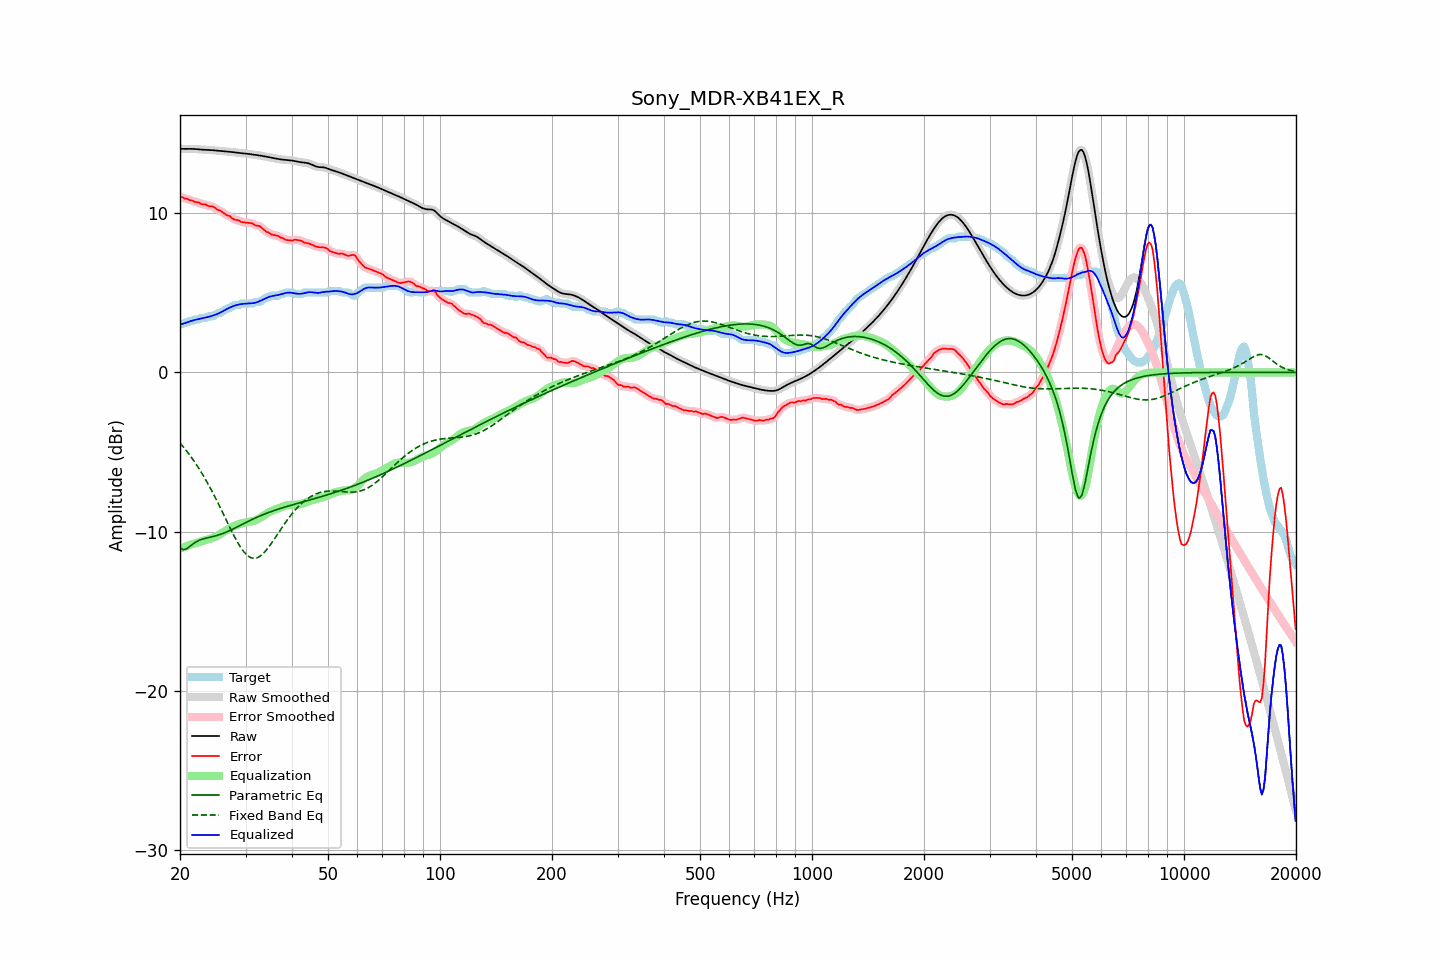

Data behind this chart, as committed beside it:
frequency, raw, error, smoothed, error_smoothed, equalization, parametric_eq, fixed_band_eq, equalized_raw, equalized_smoothed, target
20.00, 14.06, 11.06, 14.06, 11.06, -11.05, -11.01, -4.43, 3.00, 3.00, 3.00
20.20, 14.05, 11.02, 14.05, 11.02, -11.02, -11.07, -4.55, 3.03, 3.03, 3.03
20.40, 14.05, 10.99, 14.05, 10.98, -10.98, -11.14, -4.67, 3.07, 3.07, 3.06
20.61, 14.05, 10.92, 14.05, 10.95, -10.95, -11.11, -4.79, 3.10, 3.10, 3.13
20.81, 14.05, 10.92, 14.05, 10.91, -10.91, -11.08, -4.92, 3.14, 3.14, 3.13
21.02, 14.05, 10.88, 14.05, 10.87, -10.88, -11.01, -5.05, 3.17, 3.17, 3.17
21.23, 14.05, 10.82, 14.05, 10.85, -10.85, -10.94, -5.18, 3.21, 3.21, 3.23
21.44, 14.05, 10.82, 14.05, 10.81, -10.81, -10.86, -5.32, 3.24, 3.24, 3.23
21.66, 14.05, 10.80, 14.05, 10.78, -10.78, -10.78, -5.46, 3.27, 3.27, 3.25
21.87, 14.04, 10.72, 14.04, 10.75, -10.75, -10.71, -5.61, 3.30, 3.30, 3.32
22.09, 14.04, 10.71, 14.04, 10.72, -10.71, -10.64, -5.76, 3.32, 3.32, 3.33
22.31, 14.03, 10.70, 14.03, 10.68, -10.68, -10.59, -5.91, 3.34, 3.34, 3.33
22.54, 14.02, 10.67, 14.02, 10.65, -10.65, -10.54, -6.07, 3.37, 3.37, 3.34
22.76, 14.01, 10.59, 14.01, 10.61, -10.62, -10.50, -6.23, 3.39, 3.39, 3.42
22.99, 14.00, 10.57, 14.00, 10.58, -10.59, -10.47, -6.40, 3.41, 3.41, 3.43
23.22, 13.99, 10.56, 13.99, 10.56, -10.56, -10.44, -6.57, 3.43, 3.43, 3.43
23.45, 13.99, 10.56, 13.99, 10.54, -10.53, -10.41, -6.74, 3.45, 3.45, 3.43
23.69, 13.99, 10.49, 13.99, 10.50, -10.51, -10.39, -6.92, 3.48, 3.48, 3.49
23.92, 13.98, 10.45, 13.98, 10.47, -10.48, -10.37, -7.10, 3.50, 3.50, 3.53
24.16, 13.98, 10.45, 13.98, 10.45, -10.44, -10.34, -7.29, 3.53, 3.53, 3.53
24.40, 13.97, 10.44, 13.97, 10.43, -10.41, -10.32, -7.48, 3.56, 3.56, 3.53
24.65, 13.96, 10.39, 13.96, 10.39, -10.37, -10.29, -7.67, 3.59, 3.59, 3.57
24.89, 13.95, 10.32, 13.95, 10.32, -10.32, -10.27, -7.87, 3.63, 3.63, 3.63
25.14, 13.94, 10.25, 13.94, 10.26, -10.27, -10.24, -8.07, 3.67, 3.67, 3.69
25.39, 13.93, 10.20, 13.93, 10.21, -10.22, -10.21, -8.28, 3.71, 3.72, 3.73
25.65, 13.92, 10.18, 13.92, 10.16, -10.16, -10.18, -8.48, 3.76, 3.76, 3.74
25.91, 13.91, 10.11, 13.91, 10.11, -10.10, -10.14, -8.69, 3.82, 3.82, 3.81
26.16, 13.91, 10.04, 13.91, 10.04, -10.04, -10.10, -8.90, 3.87, 3.87, 3.87
26.43, 13.90, 9.96, 13.90, 9.96, -9.97, -10.06, -9.11, 3.93, 3.93, 3.94
26.69, 13.89, 9.89, 13.89, 9.91, -9.91, -10.02, -9.32, 3.98, 3.98, 4.00
26.96, 13.88, 9.85, 13.88, 9.86, -9.85, -9.98, -9.53, 4.03, 4.03, 4.03
27.23, 13.87, 9.83, 13.87, 9.80, -9.79, -9.93, -9.74, 4.08, 4.08, 4.04
27.50, 13.86, 9.73, 13.86, 9.74, -9.73, -9.88, -9.94, 4.13, 4.13, 4.13
27.77, 13.85, 9.66, 13.85, 9.67, -9.68, -9.83, -10.14, 4.16, 4.16, 4.19
28.05, 13.83, 9.60, 13.83, 9.61, -9.63, -9.78, -10.34, 4.20, 4.20, 4.23
28.33, 13.82, 9.59, 13.82, 9.59, -9.59, -9.73, -10.52, 4.23, 4.23, 4.23
28.62, 13.81, 9.58, 13.81, 9.56, -9.55, -9.68, -10.71, 4.26, 4.26, 4.23
28.90, 13.79, 9.54, 13.79, 9.52, -9.51, -9.63, -10.87, 4.28, 4.28, 4.26
29.19, 13.78, 9.46, 13.78, 9.48, -9.48, -9.58, -11.03, 4.30, 4.30, 4.33
29.48, 13.78, 9.44, 13.77, 9.45, -9.46, -9.53, -11.17, 4.31, 4.31, 4.33
29.78, 13.76, 9.43, 13.76, 9.43, -9.45, -9.48, -11.30, 4.32, 4.32, 4.33
30.08, 13.75, 9.42, 13.75, 9.42, -9.43, -9.43, -11.41, 4.33, 4.33, 4.33
30.38, 13.74, 9.41, 13.74, 9.41, -9.41, -9.38, -11.51, 4.34, 4.34, 4.33
30.68, 13.73, 9.40, 13.73, 9.40, -9.39, -9.33, -11.58, 4.34, 4.34, 4.33
30.99, 13.72, 9.39, 13.72, 9.39, -9.37, -9.28, -11.63, 4.35, 4.35, 4.33
31.30, 13.70, 9.37, 13.70, 9.35, -9.35, -9.23, -11.66, 4.35, 4.35, 4.33
31.61, 13.69, 9.30, 13.69, 9.31, -9.32, -9.18, -11.68, 4.37, 4.37, 4.38
31.93, 13.67, 9.24, 13.67, 9.26, -9.28, -9.14, -11.66, 4.39, 4.39, 4.43
32.24, 13.66, 9.23, 13.66, 9.23, -9.24, -9.09, -11.64, 4.42, 4.42, 4.43
32.57, 13.64, 9.21, 13.64, 9.20, -9.18, -9.05, -11.59, 4.46, 4.46, 4.43
32.89, 13.63, 9.18, 13.63, 9.16, -9.12, -9.00, -11.53, 4.50, 4.50, 4.45
33.22, 13.61, 9.08, 13.61, 9.09, -9.06, -8.96, -11.44, 4.55, 4.55, 4.53
33.55, 13.59, 8.99, 13.59, 8.99, -8.99, -8.92, -11.35, 4.60, 4.60, 4.60
33.89, 13.58, 8.91, 13.58, 8.91, -8.93, -8.88, -11.24, 4.65, 4.65, 4.67
34.23, 13.56, 8.83, 13.56, 8.85, -8.86, -8.84, -11.12, 4.70, 4.69, 4.73
34.57, 13.54, 8.80, 13.53, 8.78, -8.80, -8.80, -10.99, 4.74, 4.74, 4.73
34.92, 13.51, 8.74, 13.51, 8.73, -8.74, -8.76, -10.86, 4.77, 4.77, 4.77
35.27, 13.49, 8.66, 13.49, 8.68, -8.70, -8.73, -10.71, 4.80, 4.80, 4.83
35.62, 13.47, 8.64, 13.47, 8.64, -8.66, -8.69, -10.57, 4.82, 4.82, 4.83
35.97, 13.45, 8.62, 13.45, 8.62, -8.62, -8.66, -10.42, 4.83, 4.83, 4.83
... 635 more rows
